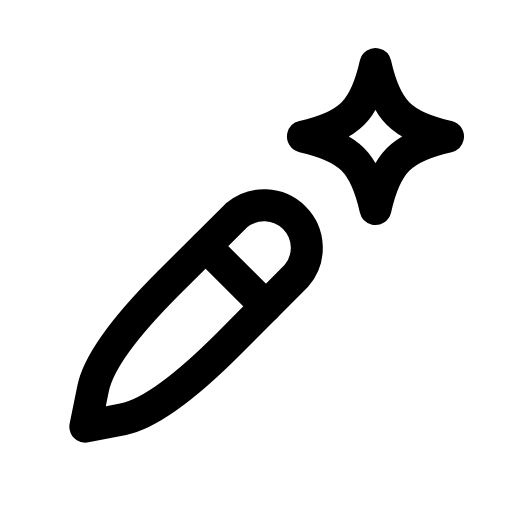
t = 0.00 s
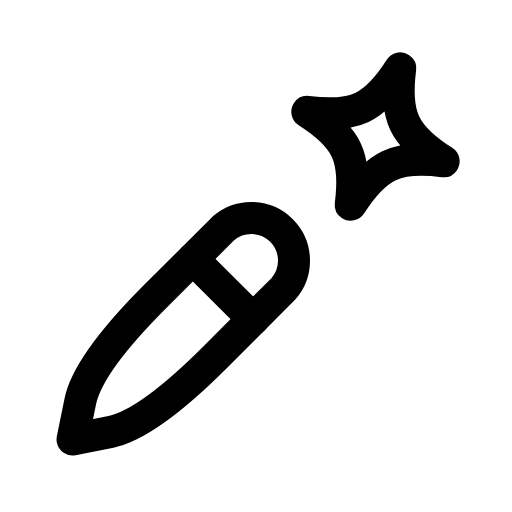
t = 0.26 s
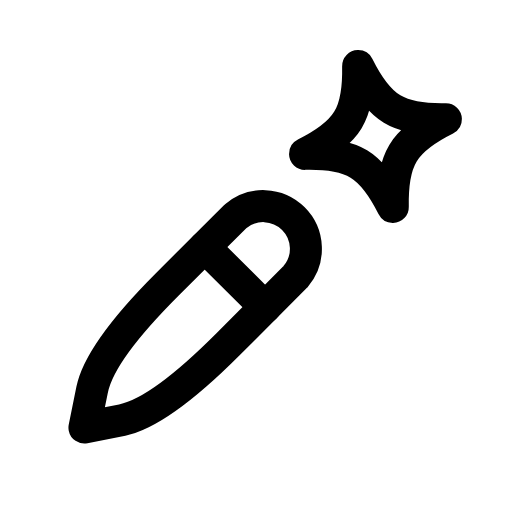
t = 0.54 s
t = 0.80 s: frame unchanged from t = 0.00 s, image omitted
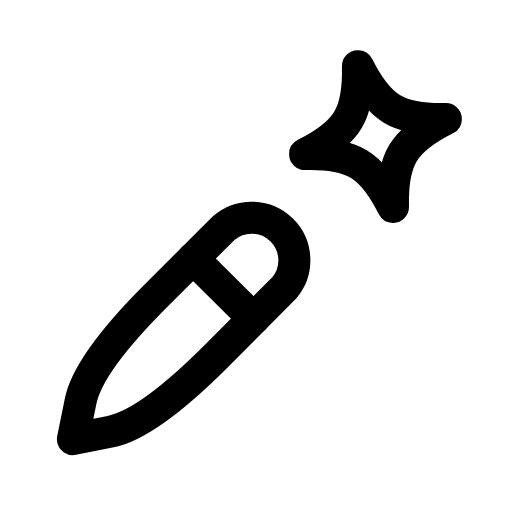
t = 1.10 s
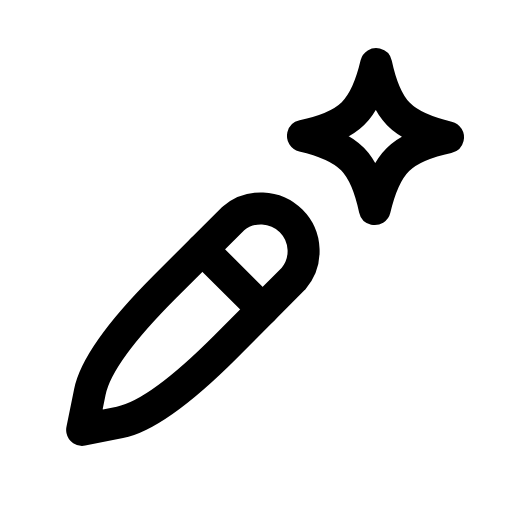
t = 1.37 s

The animated SVG that drew these frames (rendered in a browser with its animation timeline set to each time). Animation: 2 SMIL elements (animateTransform=2); one cycle of 1.65 s, repeats indefinitely.

<svg xmlns="http://www.w3.org/2000/svg" width="24" height="24" viewBox="0 0 24 24" fill="none"><g><animateTransform attributeName="transform" type="translate" values="0 0;-0.6 0.6;-0.6 0.6;0 0;0 0;-0.6 0.6;-0.6 0.6;0 0;0 0" keyTimes="0;0.126;0.2475;0.45;0.6;0.735;0.816;0.9;1" dur="1.65s" repeatCount="indefinite" calcMode="spline" keySplines="0.16 1 0.3 1;0.16 1 0.3 1;0.16 1 0.3 1;0.16 1 0.3 1;0.16 1 0.3 1;0.16 1 0.3 1;0.16 1 0.3 1;0.16 1 0.3 1"/><path stroke="currentColor" stroke-width="1.5" stroke-linecap="round" stroke-linejoin="round" fill="none" d="M4 20L4.36 18.23Q4.71 16.46 7.89 13.28L11.08 10.1A2 2 0 0 1 13.9 12.92L10.72 16.11Q7.54 19.29 5.77 19.65L4 20Z"></path><line stroke="currentColor" stroke-width="1.5" stroke-linecap="round" stroke-linejoin="round" fill="none" x1="9.64" y1="11.54" x2="12.47" y2="14.36"></line></g><path stroke="currentColor" stroke-width="1.5" stroke-linecap="round" stroke-linejoin="round" fill="none" d="M17.6 3C18.09 5.18 18.82 5.91 21 6.4C18.82 6.89 18.09 7.62 17.6 9.8C17.11 7.62 16.38 6.89 14.2 6.4C16.38 5.91 17.11 5.18 17.6 3Z"><animateTransform attributeName="transform" type="rotate" values="0 17.6 6.4;20 17.6 6.4;-14 17.6 6.4;0 17.6 6.4;0 17.6 6.4;-14 17.6 6.4;20 17.6 6.4;0 17.6 6.4;0 17.6 6.4" keyTimes="0;0.2025;0.324;0.45;0.6;0.684;0.765;0.9;1" dur="1.65s" repeatCount="indefinite" calcMode="spline" keySplines="0.16 1 0.3 1;0.16 1 0.3 1;0.16 1 0.3 1;0.16 1 0.3 1;0.16 1 0.3 1;0.16 1 0.3 1;0.16 1 0.3 1;0.16 1 0.3 1"/></path></svg>
